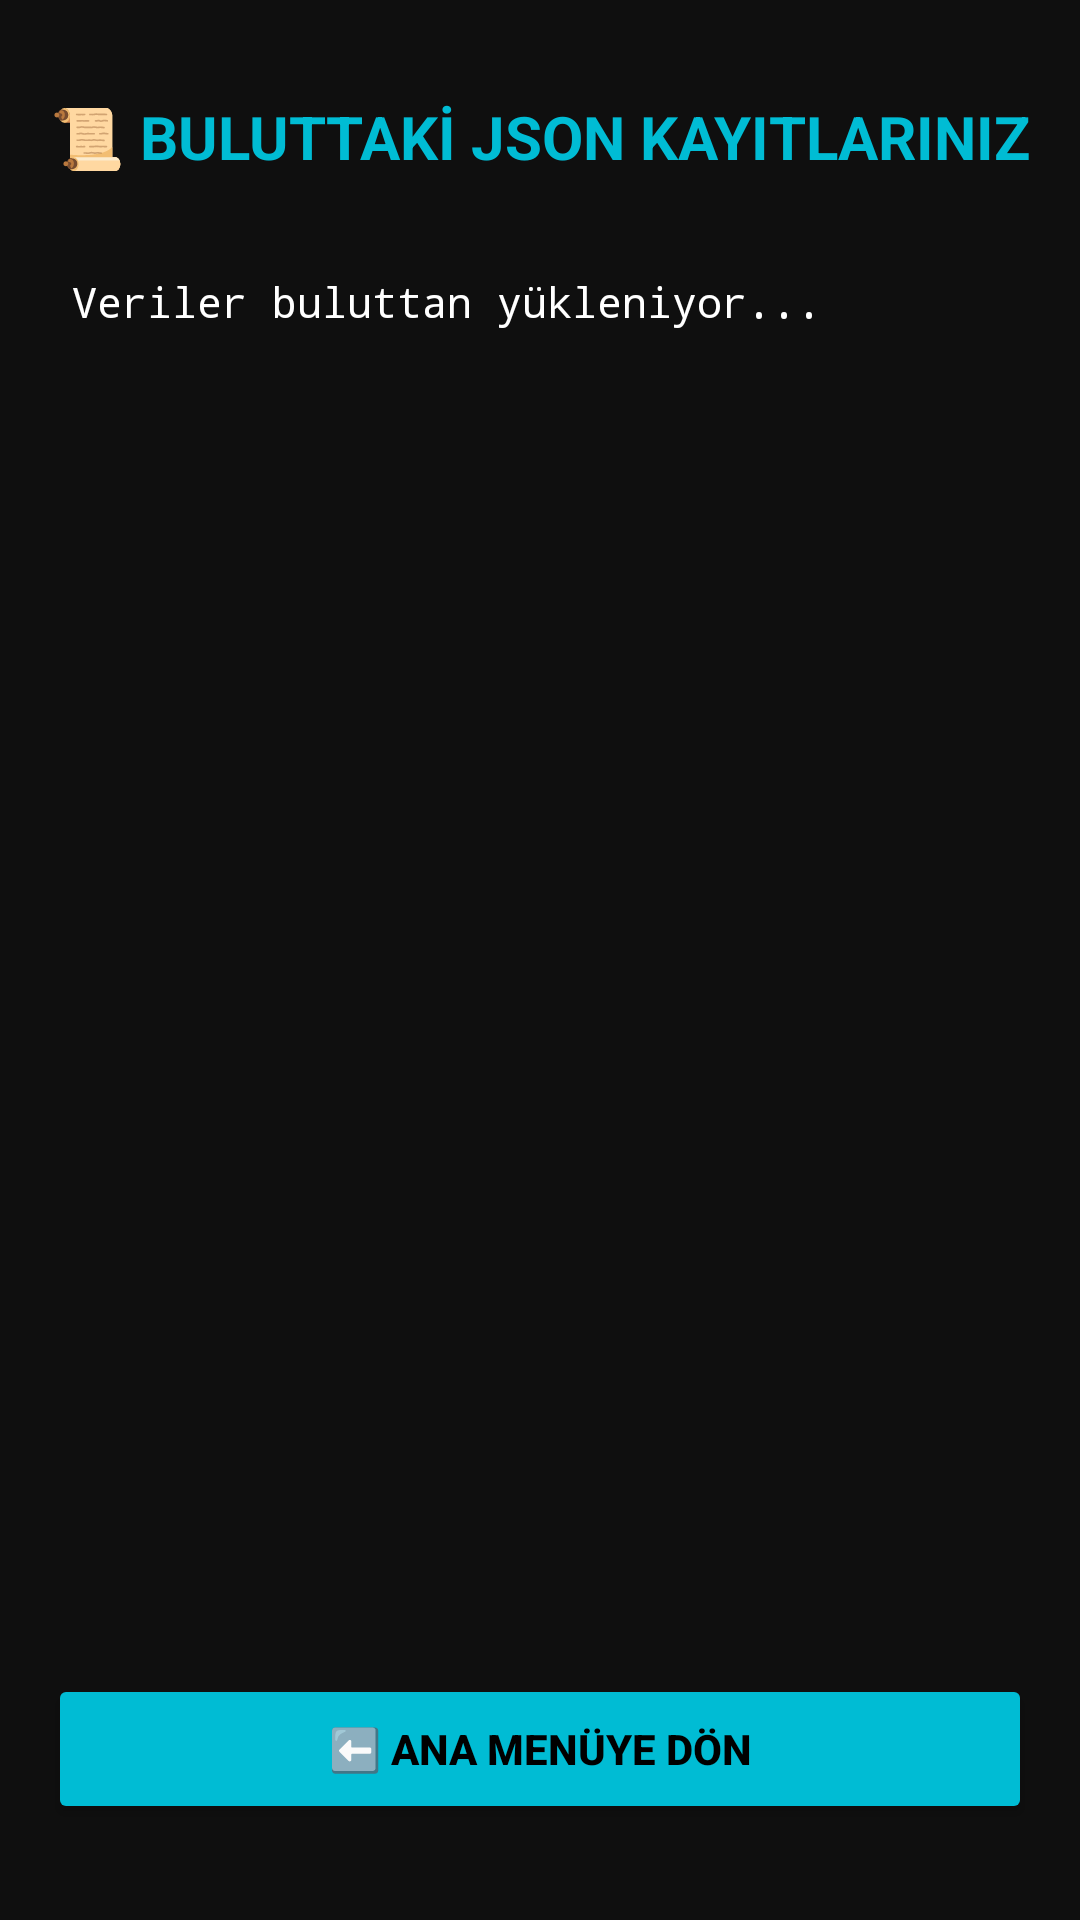

The Android layout XML behind this screen, and the referenced resources:
<!-- AndroidManifest.xml: application theme Theme.AppCompat.DayNight.NoActionBar -->
<!-- res/layout/activity_records.xml -->
<?xml version="1.0" encoding="utf-8"?>
<androidx.constraintlayout.widget.ConstraintLayout
    xmlns:android="http://schemas.android.com/apk/res/android"
    xmlns:app="http://schemas.android.com/apk/res-auto"
    xmlns:tools="http://schemas.android.com/tools"
    android:id="@+id/main"
    android:layout_width="match_parent"
    android:layout_height="match_parent"
    android:background="#0F0F0F"
    android:padding="16dp"
    tools:context=".RecordsActivity">

    <TextView
        android:id="@+id/tvRecordsTitle"
        android:layout_width="wrap_content"
        android:layout_height="wrap_content"
        android:text="📜 BULUTTAKİ JSON KAYITLARINIZ"
        android:textColor="#00BCD4"
        android:textSize="20sp"
        android:textStyle="bold"
        android:layout_marginTop="16dp"
        app:layout_constraintTop_toTopOf="parent"
        app:layout_constraintStart_toStartOf="parent" app:layout_constraintEnd_toEndOf="parent" />

    <ScrollView
        android:id="@+id/svCloudRecords"
        android:layout_width="0dp"
        android:layout_height="0dp"
        android:layout_marginTop="24dp"
        android:layout_marginBottom="16dp"
        app:layout_constraintTop_toBottomOf="@id/tvRecordsTitle"
        app:layout_constraintBottom_toTopOf="@id/btnBackToMenu"
        app:layout_constraintStart_toStartOf="parent"
        app:layout_constraintEnd_toEndOf="parent">

        <TextView
            android:id="@+id/tvCloudJsonOutput"
            android:layout_width="match_parent"
            android:layout_height="wrap_content"
            android:text="Veriler buluttan yükleniyor..."
            android:textColor="#FFFFFF"
            android:textSize="14sp"
            android:fontFamily="monospace"
            android:padding="8dp"/>
    </ScrollView>

    <Button
        android:id="@+id/btnBackToMenu"
        android:layout_width="0dp"
        android:layout_height="50dp"
        android:text="⬅️ ANA MENÜYE DÖN"
        android:textColor="#000000"
        android:backgroundTint="#00BCD4"
        android:textStyle="bold"
        android:layout_marginBottom="16dp"
        app:layout_constraintBottom_toBottomOf="parent"
        app:layout_constraintStart_toStartOf="parent"
        app:layout_constraintEnd_toEndOf="parent"/>

</androidx.constraintlayout.widget.ConstraintLayout>
<!-- resources referenced by this layout -->
<resources>

</resources>
